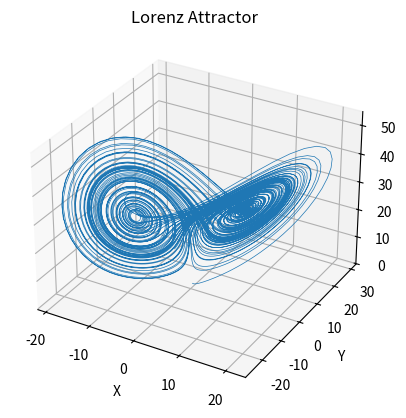

Source code (Python):
import numpy as np
import matplotlib.pyplot as plt
from mpl_toolkits.mplot3d import Axes3D

# Lorenz attractor parameters
sigma = 10
rho = 28
beta = 8 / 3

# Time parameters
dt = 0.01
num_steps = 10000

# Initialize arrays for x, y, and z coordinates
x = np.zeros(num_steps)
y = np.zeros(num_steps)
z = np.zeros(num_steps)

# Initial conditions
x[0] = 0
y[0] = 1
z[0] = 1.05

# Numerical integration (Euler's method)
for i in range(1, num_steps):
    dx = sigma * (y[i - 1] - x[i - 1])
    dy = x[i - 1] * (rho - z[i - 1]) - y[i - 1]
    dz = x[i - 1] * y[i - 1] - beta * z[i - 1]
    
    x[i] = x[i - 1] + dx * dt
    y[i] = y[i - 1] + dy * dt
    z[i] = z[i - 1] + dz * dt

# Create a 3D plot
fig = plt.figure()
ax = fig.add_subplot(111, projection='3d')

# Plot the Lorenz attractor
ax.plot(x, y, z, lw=0.5)

# Set labels and title
ax.set_xlabel('X')
ax.set_ylabel('Y')
ax.set_zlabel('Z')
ax.set_title('Lorenz Attractor')

# Show the plot
plt.show()
